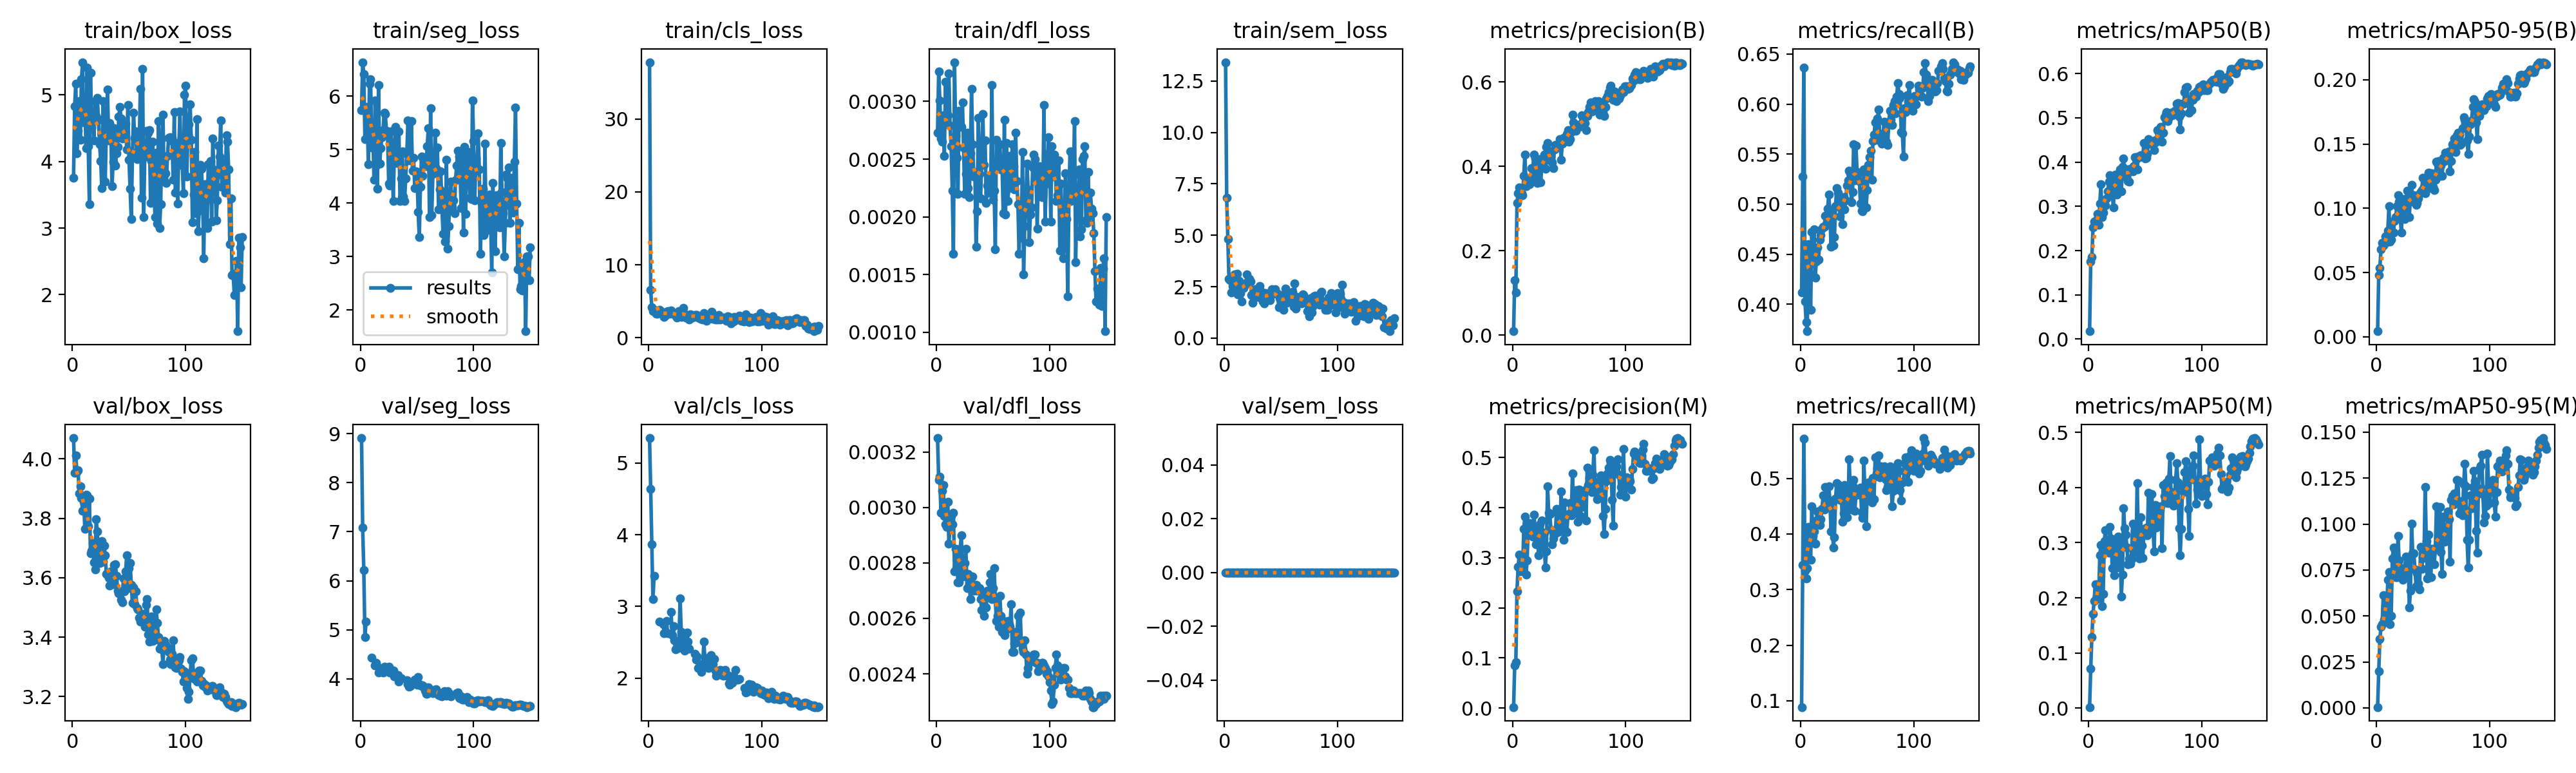

The data file committed next to this chart (first rows):
epoch, time, train/box_loss, train/seg_loss, train/cls_loss, train/dfl_loss, train/sem_loss, metrics/precision(B), metrics/recall(B), metrics/mAP50(B), metrics/mAP50-95(B), metrics/precision(M), metrics/recall(M), metrics/mAP50(M), metrics/mAP50-95(M), val/box_loss, val/seg_loss, val/cls_loss, val/dfl_loss, val/sem_loss, lr/pg0, lr/pg1, lr/pg2
1, 39.83, 3.756, 5.745, 37.77, 0.00273, 13.41, 0.00921, 0.4119, 0.01788, 0.00437, 0.00198, 0.08873, 0.00176, 0.00041, 4.07, 8.908, 5.347, 0.00325, 0, 0.00021, 0.00021, 0.07921
2, 78.78, 4.832, 6.638, 6.559, 0.00326, 6.823, 0.1304, 0.5279, 0.1748, 0.04831, 0.08497, 0.3439, 0.0712, 0.01995, 3.953, 7.088, 4.643, 0.0031, 0, 0.00043, 0.00043, 0.05743
3, 109.8, 5.17, 6.418, 4.159, 0.00301, 4.833, 0.1017, 0.6367, 0.1854, 0.05373, 0.09126, 0.5712, 0.1291, 0.03753, 4.012, 6.215, 3.862, 0.00311, 0, 0.0006497, 0.0006497, 0.03565
4, 139.8, 4.122, 5.203, 3.669, 0.00268, 2.878, 0.313, 0.4027, 0.2525, 0.06832, 0.2335, 0.3342, 0.1708, 0.04398, 3.956, 4.849, 3.099, 0.00298, 0, 0.0008691, 0.0008691, 0.01387
5, 165.8, 4.466, 5.8, 3.814, 0.00265, 2.811, 0.3358, 0.3821, 0.266, 0.0731, 0.2817, 0.3206, 0.1941, 0.04543, 3.962, 5.163, 3.428, 0.00306, 0, 0.0009983, 0.0009983, 0.0009983
6, 193.1, 4.909, 5.687, 3.566, 0.00288, 2.209, 0.3503, 0.3731, 0.2642, 0.07122, 0.3058, 0.3387, 0.2251, 0.06124, 3.883, nan, nan, 0.00308, 0, 0.0009973, 0.0009973, 0.0009973
7, 221.8, 4.327, 4.727, 3.276, 0.00253, 2.518, 0.3302, 0.4598, 0.2684, 0.0732, 0.2727, 0.4132, 0.1984, 0.0478, 3.907, nan, nan, 0.00297, 0, 0.0009961, 0.0009961, 0.0009961
8, 249.1, 5.24, 6.239, 3.267, 0.00317, 2.567, 0.3355, 0.4314, 0.2823, 0.07824, 0.2803, 0.3966, 0.2057, 0.05538, 3.868, nan, nan, 0.00294, 0, 0.0009947, 0.0009947, 0.0009947
9, 278, 5.493, 6.323, 3.61, 0.00283, 3.095, 0.3311, 0.3944, 0.2583, 0.07348, 0.2768, 0.3536, 0.1984, 0.05082, 3.826, nan, nan, 0.00293, 0, 0.0009931, 0.0009931, 0.0009931
10, 307.1, 4.587, 5.038, 3.851, 0.00288, 2.385, 0.3771, 0.4722, 0.3062, 0.08254, 0.3573, 0.4501, 0.2772, 0.06954, 3.856, 4.432, 2.792, 0.00302, 0, 0.0009912, 0.0009912, 0.0009912
11, 338.1, 4.942, 5.333, 3.636, 0.00324, 3.113, 0.4281, 0.4412, 0.3498, 0.1015, 0.3819, 0.3964, 0.2957, 0.07404, 3.765, nan, nan, 0.00287, 0, 0.0009892, 0.0009892, 0.0009892
12, 367.1, 4.2, 4.442, 3.438, 0.00279, 2.136, 0.3529, 0.4747, 0.2764, 0.0743, 0.2662, 0.4048, 0.1851, 0.04537, 3.879, nan, nan, 0.00293, 0, 0.0009869, 0.0009869, 0.0009869
13, 395.5, 5.411, 5.915, 3.181, 0.00261, 2.772, 0.3676, 0.4268, 0.2859, 0.07543, 0.2953, 0.3828, 0.2067, 0.05, 3.876, 4.276, 2.747, 0.00297, 0, 0.0009844, 0.0009844, 0.0009844
14, 424.1, 4.234, 4.7, 2.878, 0.00223, 2.174, 0.3614, 0.4424, 0.3134, 0.08947, 0.3681, 0.4248, 0.3029, 0.08135, 3.773, 4.327, 2.623, 0.00294, 0, 0.0009818, 0.0009818, 0.0009818
15, 453, 3.358, 4.272, 3.007, 0.00168, 1.777, 0.357, 0.4567, 0.3022, 0.08127, 0.3693, 0.4411, 0.3226, 0.0872, 3.866, nan, nan, 0.00298, 0, 0.0009789, 0.0009789, 0.0009789
16, 482.4, 5.331, 6.212, 3.527, 0.00334, 2.608, 0.3729, 0.4443, 0.3184, 0.09035, 0.3478, 0.421, 0.2972, 0.08644, 3.683, 4.131, 2.796, 0.00277, 0, 0.0009758, 0.0009758, 0.0009758
17, 510.3, 4.507, 4.742, 3.681, 0.0027, 2.441, 0.3952, 0.4644, 0.3339, 0.09332, 0.3544, 0.4164, 0.2864, 0.07095, 3.69, 4.22, 2.623, 0.00285, 0, 0.0009725, 0.0009725, 0.0009725
18, 539.3, 4.748, 5.029, 3.443, 0.00251, 2.657, 0.3953, 0.4689, 0.3551, 0.1015, 0.3425, 0.4262, 0.2818, 0.07103, 3.716, nan, nan, 0.00282, 0, 0.000969, 0.000969, 0.000969
19, 567.7, 4.322, 5.228, 3.289, 0.0022, 2.636, 0.4283, 0.4754, 0.37, 0.1104, 0.3864, 0.445, 0.3286, 0.09339, 3.653, nan, nan, 0.00273, 0, 0.0009652, 0.0009652, 0.0009652
20, 596.4, 4.91, 5.365, 3.742, 0.00292, 3.094, 0.4189, 0.4773, 0.3628, 0.1052, 0.3593, 0.4693, 0.3076, 0.08028, 3.627, 4.132, 2.919, 0.00273, 0, 0.0009613, 0.0009613, 0.0009613
21, 623.9, 4.682, 5.693, 3.357, 0.0028, 2.754, 0.3837, 0.4773, 0.3301, 0.09237, 0.3273, 0.4443, 0.2535, 0.07388, 3.796, 4.249, 2.597, 0.00285, 0, 0.0009572, 0.0009572, 0.0009572
22, 652, 4.96, 5.662, 3.383, 0.00278, 2.873, 0.3612, 0.4883, 0.2982, 0.08106, 0.3588, 0.4851, 0.2946, 0.07598, 3.756, 4.238, 2.727, 0.0029, 0, 0.0009529, 0.0009529, 0.0009529
23, 681.4, 4.627, 5.352, 3.189, 0.00299, 2.758, 0.4151, 0.4803, 0.3541, 0.1019, 0.3054, 0.4508, 0.2408, 0.06972, 3.669, 4.201, 2.529, 0.00275, 0, 0.0009484, 0.0009484, 0.0009484
24, 708.9, 4.257, 5.289, 3.031, 0.0026, 2.082, 0.4169, 0.4956, 0.3723, 0.1071, 0.3673, 0.4629, 0.2966, 0.07431, 3.65, 4.221, 2.4, 0.00277, 0, 0.0009437, 0.0009437, 0.0009437
25, 737.3, 4.011, 4.367, 2.794, 0.0022, 1.71, 0.3619, 0.5095, 0.3267, 0.09158, 0.3203, 0.4858, 0.2545, 0.07301, 3.694, 4.247, 2.487, 0.0028, 0, 0.0009388, 0.0009388, 0.0009388
26, 767.7, 3.599, 4.327, 3.255, 0.00237, 2.001, 0.4026, 0.4916, 0.3529, 0.1006, 0.3738, 0.4605, 0.3108, 0.08246, 3.723, 4.125, 2.417, 0.00285, 0, 0.0009337, 0.0009337, 0.0009337
27, 797.9, 4.905, 5.339, 3.603, 0.00273, 2.389, 0.4027, 0.4572, 0.3697, 0.1139, 0.3336, 0.4042, 0.2816, 0.07796, 3.654, 4.165, 2.51, 0.00271, 0, 0.0009284, 0.0009284, 0.0009284
28, 825.5, 4.657, 4.873, 2.996, 0.00225, 2.012, 0.4276, 0.487, 0.3837, 0.1082, 0.3504, 0.456, 0.2975, 0.08114, 3.708, 4.156, 3.11, 0.00276, 0, 0.0009229, 0.0009229, 0.0009229
29, 855.7, 3.696, 4.045, 2.845, 0.00217, 2.059, 0.3946, 0.4589, 0.3343, 0.09301, 0.2812, 0.3754, 0.2025, 0.05466, 3.675, 4.169, 2.647, 0.00272, 0, 0.0009173, 0.0009173, 0.0009173
30, 883.8, 4.495, 4.951, 3.698, 0.00255, 2.147, 0.4456, 0.467, 0.3895, 0.1107, 0.3131, 0.3944, 0.2422, 0.06388, 3.612, 4.054, 2.57, 0.00267, 0, 0.0009115, 0.0009115, 0.0009115
31, 914.3, 5.085, 5.428, 4.071, 0.00311, 2.527, 0.4556, 0.4982, 0.4077, 0.1183, 0.4428, 0.4633, 0.3626, 0.1002, 3.615, 4.081, 2.466, 0.00275, 0, 0.0009055, 0.0009055, 0.0009055
32, 943.8, 4.32, 4.746, 3.06, 0.00263, 1.948, 0.4151, 0.5162, 0.3679, 0.1053, 0.3901, 0.4916, 0.3259, 0.08412, 3.599, 4.083, 2.383, 0.00275, 0, 0.0008993, 0.0008993, 0.0008993
33, 973.4, 4.574, 4.911, 2.771, 0.00235, 2.261, 0.4358, 0.5117, 0.3801, 0.1102, 0.3867, 0.4896, 0.3142, 0.08395, 3.574, 4.073, 2.398, 0.0027, 0, 0.0008929, 0.0008929, 0.0008929
34, 1001, 4.405, 5.337, 3.067, 0.00239, 1.784, 0.423, 0.5032, 0.3831, 0.1087, 0.3568, 0.4717, 0.2912, 0.07532, 3.621, 3.948, 2.636, 0.00272, 0, 0.0008864, 0.0008864, 0.0008864
35, 1029, 3.628, 4.041, 3.111, 0.00174, 1.698, 0.4095, 0.4877, 0.3566, 0.1029, 0.3266, 0.4618, 0.2609, 0.06612, 3.617, 4.025, 2.513, 0.00272, 0, 0.0008797, 0.0008797, 0.0008797
36, 1057, 4.002, 4.456, 2.501, 0.00205, 2.183, 0.3958, 0.4955, 0.3555, 0.1044, 0.3388, 0.4767, 0.271, 0.07334, 3.577, 4.012, 2.407, 0.0027, 0, 0.0008729, 0.0008729, 0.0008729
37, 1087, 4.504, 4.972, 3.228, 0.00286, 2.12, 0.4403, 0.4799, 0.3853, 0.1077, 0.3478, 0.4216, 0.2625, 0.06774, 3.643, nan, nan, 0.00271, 0, 0.0008658, 0.0008658, 0.0008658
38, 1116, 3.937, 4.126, 3.139, 0.00237, 2.156, 0.4509, 0.5071, 0.3834, 0.1113, 0.3523, 0.4372, 0.2705, 0.06441, 3.644, nan, nan, 0.00271, 0, 0.0008587, 0.0008587, 0.0008587
39, 1144, 4.126, 4.045, 2.721, 0.00216, 2.091, 0.4444, 0.4948, 0.3786, 0.1128, 0.397, 0.4883, 0.3347, 0.08743, 3.606, nan, nan, 0.00267, 0, 0.0008513, 0.0008513, 0.0008513
40, 1175, 4.219, 4.459, 2.811, 0.00248, 1.845, 0.4493, 0.5039, 0.3906, 0.1145, 0.3514, 0.432, 0.2835, 0.07566, 3.557, nan, nan, 0.00263, 0, 0.0008439, 0.0008439, 0.0008439
41, 1206, 4.676, 4.922, 3.122, 0.00289, 2.054, 0.4547, 0.5188, 0.4114, 0.1239, 0.3773, 0.4305, 0.3076, 0.08209, 3.547, 3.979, 2.336, 0.00263, 0, 0.0008362, 0.0008362, 0.0008362
42, 1236, 4.818, 5.545, 3.109, 0.00245, 2.364, 0.4646, 0.5238, 0.4063, 0.1167, 0.3571, 0.4443, 0.2829, 0.08163, 3.553, 3.899, 2.256, 0.00261, 0, 0.0008284, 0.0008284, 0.0008284
43, 1266, 4.643, 4.8, 3.114, 0.00266, 2.284, 0.415, 0.5337, 0.3831, 0.1116, 0.4324, 0.5343, 0.4085, 0.1203, 3.527, 3.838, 2.301, 0.00269, 0, 0.0008205, 0.0008205, 0.0008205
44, 1296, 4.35, 4.813, 2.763, 0.00212, 2.309, 0.4538, 0.5311, 0.4119, 0.1242, 0.3637, 0.479, 0.3173, 0.09063, 3.517, 3.858, 2.144, 0.00264, 0, 0.0008125, 0.0008125, 0.0008125
45, 1325, 4.544, 5.531, 2.738, 0.00227, 2.364, 0.4667, 0.5019, 0.4108, 0.1199, 0.3354, 0.4436, 0.2708, 0.07043, 3.598, nan, nan, 0.0027, 0, 0.0008043, 0.0008043, 0.0008043
46, 1354, 4.409, 4.612, 2.581, 0.00221, 2.165, 0.4675, 0.5123, 0.416, 0.128, 0.4106, 0.4864, 0.3465, 0.09424, 3.553, nan, nan, 0.00268, 0, 0.000796, 0.000796, 0.000796
47, 1382, 4.566, 4.844, 2.84, 0.00234, 2.164, 0.4598, 0.5596, 0.4138, 0.1213, 0.3543, 0.4968, 0.2944, 0.08198, 3.621, 3.929, 2.089, 0.00273, 0, 0.0007875, 0.0007875, 0.0007875
48, 1410, 4.187, 4.287, 2.483, 0.0023, 1.499, 0.476, 0.524, 0.4128, 0.1159, 0.3519, 0.442, 0.2725, 0.07103, 3.675, 3.991, 2.198, 0.00276, 0, 0.0007789, 0.0007789, 0.0007789
49, 1439, 4.85, 4.59, 3.343, 0.00314, 1.947, 0.486, 0.5583, 0.4436, 0.1272, 0.3846, 0.4702, 0.3256, 0.08664, 3.564, 3.908, 2.506, 0.00267, 0, 0.0007702, 0.0007702, 0.0007702
50, 1468, 4.023, 4.558, 2.577, 0.00215, 1.919, 0.4581, 0.5323, 0.4076, 0.1168, 0.3872, 0.4702, 0.3252, 0.08572, 3.632, 3.887, 2.229, 0.00271, 0, 0.0007614, 0.0007614, 0.0007614
51, 1498, 3.587, 3.84, 2.32, 0.00223, 1.705, 0.4649, 0.5304, 0.4095, 0.1143, 0.4089, 0.4754, 0.3275, 0.07808, 3.649, 4.036, 2.276, 0.00278, 0, 0.0007525, 0.0007525, 0.0007525
52, 1528, 3.133, 3.358, 2.765, 0.00172, 1.366, 0.4812, 0.5233, 0.4189, 0.1222, 0.3847, 0.4793, 0.3128, 0.08645, 3.577, 3.891, 2.168, 0.00267, 0, 0.0007435, 0.0007435, 0.0007435
53, 1558, 4.076, 4.305, 3.03, 0.00267, 2.131, 0.5227, 0.5007, 0.4511, 0.1361, 0.4682, 0.4832, 0.3907, 0.1098, 3.515, 3.869, 2.14, 0.00259, 0, 0.0007343, 0.0007343, 0.0007343
54, 1592, 4.737, 4.873, 3.006, 0.00244, 2.404, 0.5046, 0.4935, 0.4423, 0.135, 0.4066, 0.4393, 0.3312, 0.08861, 3.568, 3.848, 2.291, 0.00261, 0, 0.0007251, 0.0007251, 0.0007251
55, 1621, 4.352, 4.507, 2.685, 0.00252, 1.728, 0.4982, 0.4929, 0.4437, 0.1368, 0.3894, 0.4288, 0.3189, 0.09017, 3.51, 3.866, 2.325, 0.00257, 0, 0.0007158, 0.0007158, 0.0007158
56, 1650, 4.455, 4.776, 3.537, 0.00263, 1.889, 0.4848, 0.535, 0.441, 0.1255, 0.4353, 0.5317, 0.3881, 0.1094, 3.553, 3.842, 2.214, 0.00268, 0, 0.0007063, 0.0007063, 0.0007063
57, 1681, 4.034, 4.705, 2.607, 0.00241, 2.046, 0.4928, 0.5337, 0.4478, 0.1332, 0.3926, 0.4657, 0.3284, 0.08488, 3.498, 3.76, 2.192, 0.00261, 0, 0.0006968, 0.0006968, 0.0006968
58, 1711, 4.165, 4.694, 2.68, 0.00244, 2.021, 0.4975, 0.4969, 0.4278, 0.1255, 0.3718, 0.4139, 0.284, 0.07301, 3.494, 3.702, 2.265, 0.00255, 0, 0.0006872, 0.0006872, 0.0006872
59, 1742, 4.184, 5.061, 2.508, 0.00203, 2.047, 0.494, 0.5142, 0.4445, 0.1393, 0.4365, 0.4793, 0.3684, 0.104, 3.466, 3.692, 2.105, 0.00259, 0, 0.0006775, 0.0006775, 0.0006775
60, 1774, 5.091, 5.398, 2.98, 0.00284, 2.26, 0.4989, 0.5395, 0.451, 0.1366, 0.3837, 0.4922, 0.3278, 0.09052, 3.452, 3.822, 2.034, 0.00254, 0, 0.0006678, 0.0006678, 0.0006678
... 90 more rows
